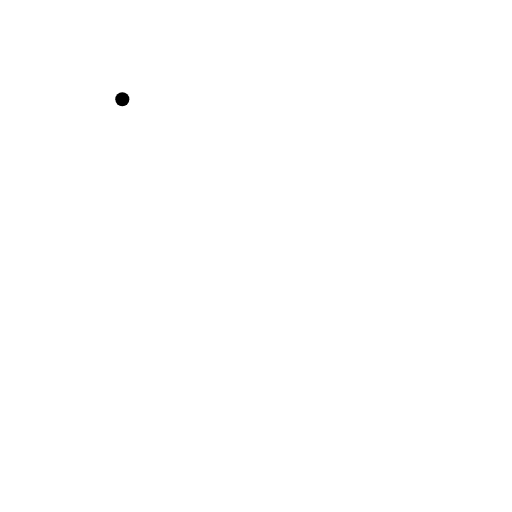
t = 0.00 s
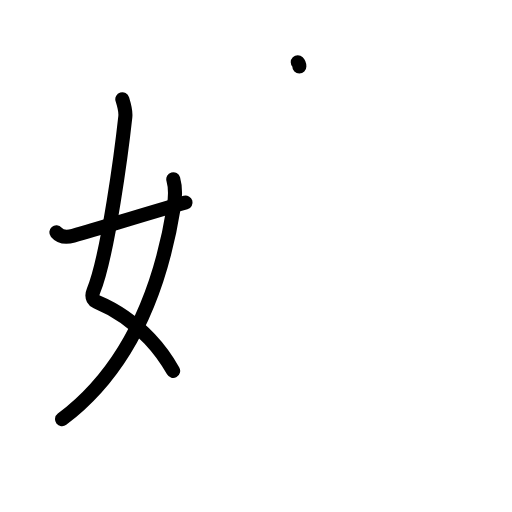
t = 3.13 s
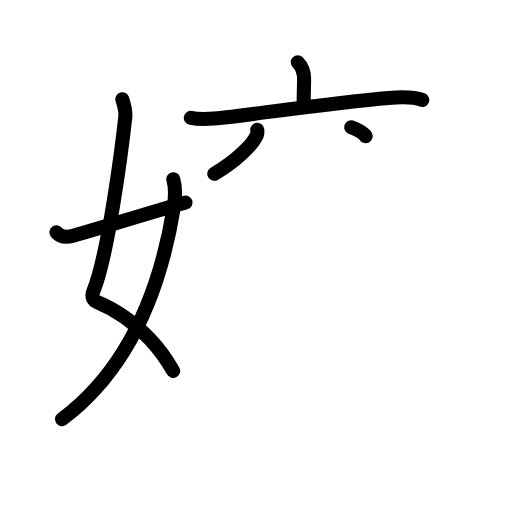
t = 6.25 s
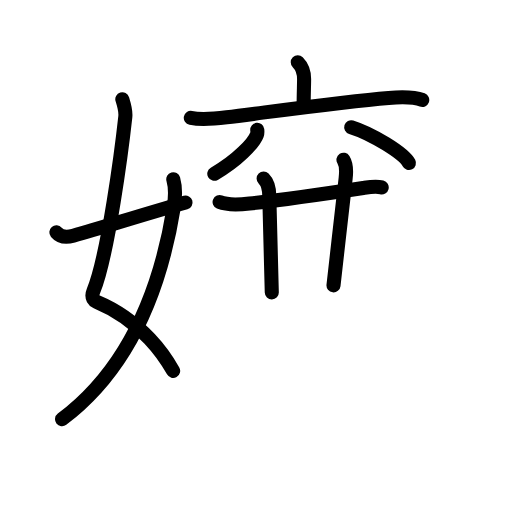
t = 9.63 s
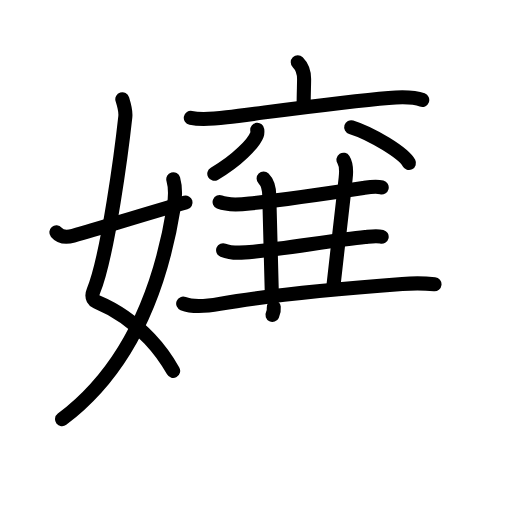
t = 12.38 s
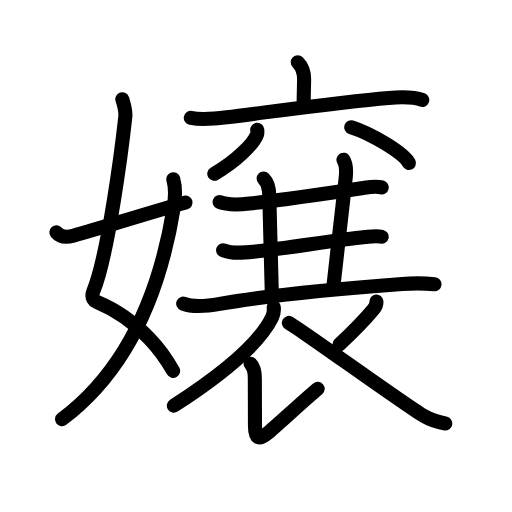
t = 16.00 s

The animated SVG that drew these frames (rendered in a browser with its animation timeline set to each time). Animation: 55 SMIL elements (animate=55); one cycle of 16.00 s.

<?xml version="1.0" encoding="UTF-8"?>
<!--
AniKanjiVG is licensed by CC-BY-SA Paul C. Sommerhoff (https://bitbucket.org/sommerhoff/anikanjivg).
AniKanjiVG uses KanjiVG which is licensed by CC-BY-SA Ulrich Apel (http://kanjivg.tagaini.net).
See also http://creativecommons.org/licenses/by-sa/3.0/
-->
<svg xmlns:kvg='http://kanjivg.tagaini.net' xmlns='http://www.w3.org/2000/svg' width='109' height='109' viewBox='0 0 109 109' style='fill:none;stroke:#000000;stroke-width:3;stroke-linecap:round;stroke-linejoin:round;' id="kvg:kanji_05b22"><g id="kvg:05b22" kvg:element="嬢"><g id="kvg:05b22-g1" kvg:element="女" kvg:variant="true" kvg:position="left" kvg:radical="general"><path id="kvg:05b22-s1" kvg:type="㇛" d="M26.04,21.12c0.28,0.91,0.78,2.41,0.64,3.73c-0.71,6.49-3.66,29.49-6.78,37.08c-0.64,1.56,0.29,2.16,0.64,2.31c4.25,1.77,8.1,4.48,11.32,7.91c1.91,2.03,3.59,4.31,5,6.81"><animate attributeName="d" begin="0.0s" dur="0.2s" from="M26.04,21.12C26.04,21.12,26.04,21.12,26.04,21.12" to="M26.04,21.12c0.28,0.91,0.78,2.41,0.64,3.73" />
<animate attributeName="d" begin="0.2s" dur="0.2s" from="M26.04,21.12c0.28,0.91,0.78,2.41,0.64,3.73c0,0,0,0,0,0,0" to="M26.04,21.12c0.28,0.91,0.78,2.41,0.64,3.73c-0.71,6.49-3.66,29.49-6.78,37.08" />
<animate attributeName="d" begin="0.4s" dur="0.2s" from="M26.04,21.12c0.28,0.91,0.78,2.41,0.64,3.73c-0.71,6.49-3.66,29.49-6.78,37.08c0,0,0,0,0,0,0" to="M26.04,21.12c0.28,0.91,0.78,2.41,0.64,3.73c-0.71,6.49-3.66,29.49-6.78,37.08c-0.64,1.56,0.29,2.16,0.64,2.31" />
<animate attributeName="d" begin="0.6000000000000001s" dur="0.2s" from="M26.04,21.12c0.28,0.91,0.78,2.41,0.64,3.73c-0.71,6.49-3.66,29.49-6.78,37.08c-0.64,1.56,0.29,2.16,0.64,2.31c0,0,0,0,0,0,0" to="M26.04,21.12c0.28,0.91,0.78,2.41,0.64,3.73c-0.71,6.49-3.66,29.49-6.78,37.08c-0.64,1.56,0.29,2.16,0.64,2.31c4.25,1.77,8.1,4.48,11.32,7.91" />
<animate attributeName="d" begin="0.8s" dur="0.2s" from="M26.04,21.12c0.28,0.91,0.78,2.41,0.64,3.73c-0.71,6.49-3.66,29.49-6.78,37.08c-0.64,1.56,0.29,2.16,0.64,2.31c4.25,1.77,8.1,4.48,11.32,7.91c0,0,0,0,0,0,0" to="M26.04,21.12c0.28,0.91,0.78,2.41,0.64,3.73c-0.71,6.49-3.66,29.49-6.78,37.08c-0.64,1.56,0.29,2.16,0.64,2.31c4.25,1.77,8.1,4.48,11.32,7.91c1.91,2.03,3.59,4.31,5,6.81" />
</path>
<path id="kvg:05b22-s2" kvg:type="㇒" d="M36.89,38.16c0.49,1.71,0.39,4.16,0.11,5.92C34.88,57.25,29.5,77,13.21,89.25"><animate attributeName="d" begin="1.0s" dur="0.5s" from="M36.89,38.16C36.89,38.16,36.89,38.16,36.89,38.16" to="M36.89,38.16c0.49,1.71,0.39,4.16,0.11,5.92" />
<animate attributeName="d" begin="1.5s" dur="0.5s" from="M36.89,38.16c0.49,1.71,0.39,4.16,0.11,5.92c0,0,0,0,0,0,0" to="M36.89,38.16c0.49,1.71,0.39,4.16,0.11,5.92C34.88,57.25,29.5,77,13.21,89.25" />
<animate attributeName="d" begin="0s" dur="1.0s" from="M-100,-100" to="M-100,-100" />
</path>
<path id="kvg:05b22-s3" kvg:type="㇀/㇐" d="M12,49.47c0.88,1.03,1.98,1.15,3.59,0.71C21.75,48.5,29,46.12,39.5,43.12"><animate attributeName="d" begin="2.0s" dur="0.5s" from="M12,49.47C12,49.47,12,49.47,12,49.47" to="M12,49.47c0.88,1.03,1.98,1.15,3.59,0.71" />
<animate attributeName="d" begin="2.5s" dur="0.5s" from="M12,49.47c0.88,1.03,1.98,1.15,3.59,0.71c0,0,0,0,0,0,0" to="M12,49.47c0.88,1.03,1.98,1.15,3.59,0.71C21.75,48.5,29,46.12,39.5,43.12" />
<animate attributeName="d" begin="0s" dur="2.0s" from="M-100,-100" to="M-100,-100" />
</path>
</g>
<g id="kvg:05b22-g2" kvg:element="襄" kvg:variant="true" kvg:position="right" kvg:phon="襄V"><g id="kvg:05b22-g3" kvg:element="六" kvg:variant="true"><g id="kvg:05b22-g4" kvg:element="衣" kvg:part="1"><g id="kvg:05b22-g5" kvg:element="亠" kvg:position="top"><path id="kvg:05b22-s4" kvg:type="㇑a" d="M63.39,13.25c1.05,1.05,1.35,2.25,1.35,3.59c0,1.16-0.09,3.28-0.09,5.18"><animate attributeName="d" begin="3.0s" dur="0.5s" from="M63.39,13.25C63.39,13.25,63.39,13.25,63.39,13.25" to="M63.39,13.25c1.05,1.05,1.35,2.25,1.35,3.59" />
<animate attributeName="d" begin="3.5s" dur="0.5s" from="M63.39,13.25c1.05,1.05,1.35,2.25,1.35,3.59c0,0,0,0,0,0,0" to="M63.39,13.25c1.05,1.05,1.35,2.25,1.35,3.59c0,1.16-0.09,3.28-0.09,5.18" />
<animate attributeName="d" begin="0s" dur="3.0s" from="M-100,-100" to="M-100,-100" />
</path>
<path id="kvg:05b22-s5" kvg:type="㇐" d="M40.62,25.1c2.47,0.49,5.12,0.18,7.63-0.13c9.05-1.12,24.83-3.34,34.49-4.12c2.2-0.18,5.03-0.37,7.15,0.43"><animate attributeName="d" begin="4.0s" dur="0.3333333333333333s" from="M40.62,25.1C40.62,25.1,40.62,25.1,40.62,25.1" to="M40.62,25.1c2.47,0.49,5.12,0.18,7.63-0.13" />
<animate attributeName="d" begin="4.333333333333333s" dur="0.3333333333333333s" from="M40.62,25.1c2.47,0.49,5.12,0.18,7.63-0.13c0,0,0,0,0,0,0" to="M40.62,25.1c2.47,0.49,5.12,0.18,7.63-0.13c9.05-1.12,24.83-3.34,34.49-4.12" />
<animate attributeName="d" begin="4.666666666666667s" dur="0.3333333333333333s" from="M40.62,25.1c2.47,0.49,5.12,0.18,7.63-0.13c9.05-1.12,24.83-3.34,34.49-4.12c0,0,0,0,0,0,0" to="M40.62,25.1c2.47,0.49,5.12,0.18,7.63-0.13c9.05-1.12,24.83-3.34,34.49-4.12c2.2-0.18,5.03-0.37,7.15,0.43" />
<animate attributeName="d" begin="0s" dur="4.0s" from="M-100,-100" to="M-100,-100" />
</path>
</g>
</g>
<g id="kvg:05b22-g6" kvg:position="left"><g id="kvg:05b22-g7" kvg:element="八"><g id="kvg:05b22-g8" kvg:element="口" kvg:variant="true"><path id="kvg:05b22-s6" kvg:type="㇒" d="M54.77,27.64c0.03,0.26,0.07,0.66-0.07,1.03c-0.69,1.82-4.15,5.49-9.08,8.33"><animate attributeName="d" begin="5.0s" dur="0.5s" from="M54.77,27.64C54.77,27.64,54.77,27.64,54.77,27.64" to="M54.77,27.64c0.03,0.26,0.07,0.66-0.07,1.03" />
<animate attributeName="d" begin="5.5s" dur="0.5s" from="M54.77,27.64c0.03,0.26,0.07,0.66-0.07,1.03c0,0,0,0,0,0,0" to="M54.77,27.64c0.03,0.26,0.07,0.66-0.07,1.03c-0.69,1.82-4.15,5.49-9.08,8.33" />
<animate attributeName="d" begin="0s" dur="5.0s" from="M-100,-100" to="M-100,-100" />
</path>
</g>
</g>
<g id="kvg:05b22-g9" kvg:element="口" kvg:variant="true" kvg:position="right"><path id="kvg:05b22-s7" kvg:type="㇔" d="M74.77,27.08c4.34,1.35,11.21,5.54,12.29,7.63"><animate attributeName="d" begin="6.0s" dur="1.0s" from="M74.77,27.08C74.77,27.08,74.77,27.08,74.77,27.08" to="M74.77,27.08c4.34,1.35,11.21,5.54,12.29,7.63" />
<animate attributeName="d" begin="0s" dur="6.0s" from="M-100,-100" to="M-100,-100" />
</path>
</g>
</g>
</g>
<g id="kvg:05b22-g10" kvg:element="三" kvg:part="1"><g id="kvg:05b22-g11" kvg:element="一" kvg:position="top"><path id="kvg:05b22-s8" kvg:type="㇐" d="M46.75,43.02c1.83,0.75,4.46,0.52,6.37,0.31c8.63-0.95,16.01-2.07,24.4-3.34c1.2-0.18,2.54-0.39,3.74-0.09"><animate attributeName="d" begin="7.0s" dur="0.3333333333333333s" from="M46.75,43.02C46.75,43.02,46.75,43.02,46.75,43.02" to="M46.75,43.02c1.83,0.75,4.46,0.52,6.37,0.31" />
<animate attributeName="d" begin="7.333333333333333s" dur="0.3333333333333333s" from="M46.75,43.02c1.83,0.75,4.46,0.52,6.37,0.31c0,0,0,0,0,0,0" to="M46.75,43.02c1.83,0.75,4.46,0.52,6.37,0.31c8.63-0.95,16.01-2.07,24.4-3.34" />
<animate attributeName="d" begin="7.666666666666667s" dur="0.3333333333333333s" from="M46.75,43.02c1.83,0.75,4.46,0.52,6.37,0.31c8.63-0.95,16.01-2.07,24.4-3.34c0,0,0,0,0,0,0" to="M46.75,43.02c1.83,0.75,4.46,0.52,6.37,0.31c8.63-0.95,16.01-2.07,24.4-3.34c1.2-0.18,2.54-0.39,3.74-0.09" />
<animate attributeName="d" begin="0s" dur="7.0s" from="M-100,-100" to="M-100,-100" />
</path>
</g>
</g>
<path id="kvg:05b22-s9" kvg:type="㇑a" d="M56.12,38c0.88,0.88,1.21,2.38,1.21,3.75c0,1.02,0.3,10.25,0.53,20.5"><animate attributeName="d" begin="8.0s" dur="0.5s" from="M56.12,38C56.12,38,56.12,38,56.12,38" to="M56.12,38c0.88,0.88,1.21,2.38,1.21,3.75" />
<animate attributeName="d" begin="8.5s" dur="0.5s" from="M56.12,38c0.88,0.88,1.21,2.38,1.21,3.75c0,0,0,0,0,0,0" to="M56.12,38c0.88,0.88,1.21,2.38,1.21,3.75c0,1.02,0.3,10.25,0.53,20.5" />
<animate attributeName="d" begin="0s" dur="8.0s" from="M-100,-100" to="M-100,-100" />
</path>
<path id="kvg:05b22-s10" kvg:type="㇑a" d="M73.12,34c0.63,1,0.64,2.48,0.46,4C72.38,48,72,52.25,71,60.75"><animate attributeName="d" begin="9.0s" dur="0.5s" from="M73.12,34C73.12,34,73.12,34,73.12,34" to="M73.12,34c0.63,1,0.64,2.48,0.46,4" />
<animate attributeName="d" begin="9.5s" dur="0.5s" from="M73.12,34c0.63,1,0.64,2.48,0.46,4c0,0,0,0,0,0,0" to="M73.12,34c0.63,1,0.64,2.48,0.46,4C72.38,48,72,52.25,71,60.75" />
<animate attributeName="d" begin="0s" dur="9.0s" from="M-100,-100" to="M-100,-100" />
</path>
<g id="kvg:05b22-g12" kvg:element="三" kvg:part="1" kvg:position="bottom"><g id="kvg:05b22-g13" kvg:element="一"><path id="kvg:05b22-s11" kvg:type="㇐" d="M47.5,53.27c2.11,0.86,4.71,0.51,6.9,0.28c6.67-0.72,17.06-2.43,23.36-3.09c1.13-0.12,2.36-0.34,3.49-0.06"><animate attributeName="d" begin="10.0s" dur="0.3333333333333333s" from="M47.5,53.27C47.5,53.27,47.5,53.27,47.5,53.27" to="M47.5,53.27c2.11,0.86,4.71,0.51,6.9,0.28" />
<animate attributeName="d" begin="10.333333333333334s" dur="0.3333333333333333s" from="M47.5,53.27c2.11,0.86,4.71,0.51,6.9,0.28c0,0,0,0,0,0,0" to="M47.5,53.27c2.11,0.86,4.71,0.51,6.9,0.28c6.67-0.72,17.06-2.43,23.36-3.09" />
<animate attributeName="d" begin="10.666666666666666s" dur="0.3333333333333333s" from="M47.5,53.27c2.11,0.86,4.71,0.51,6.9,0.28c6.67-0.72,17.06-2.43,23.36-3.09c0,0,0,0,0,0,0" to="M47.5,53.27c2.11,0.86,4.71,0.51,6.9,0.28c6.67-0.72,17.06-2.43,23.36-3.09c1.13-0.12,2.36-0.34,3.49-0.06" />
<animate attributeName="d" begin="0s" dur="10.0s" from="M-100,-100" to="M-100,-100" />
</path>
</g>
<g id="kvg:05b22-g14" kvg:element="一"><path id="kvg:05b22-s12" kvg:type="㇐" d="M39,64.64c2.17,0.88,5.55,0.46,7.78,0.06c9.1-1.63,26.35-3.32,38.85-4.24c2.25-0.17,4.25-0.21,6.87,0.05"><animate attributeName="d" begin="11.0s" dur="0.3333333333333333s" from="M39,64.64C39,64.64,39,64.64,39,64.64" to="M39,64.64c2.17,0.88,5.55,0.46,7.78,0.06" />
<animate attributeName="d" begin="11.333333333333334s" dur="0.3333333333333333s" from="M39,64.64c2.17,0.88,5.55,0.46,7.78,0.06c0,0,0,0,0,0,0" to="M39,64.64c2.17,0.88,5.55,0.46,7.78,0.06c9.1-1.63,26.35-3.32,38.85-4.24" />
<animate attributeName="d" begin="11.666666666666666s" dur="0.3333333333333333s" from="M39,64.64c2.17,0.88,5.55,0.46,7.78,0.06c9.1-1.63,26.35-3.32,38.85-4.24c0,0,0,0,0,0,0" to="M39,64.64c2.17,0.88,5.55,0.46,7.78,0.06c9.1-1.63,26.35-3.32,38.85-4.24c2.25-0.17,4.25-0.21,6.87,0.05" />
<animate attributeName="d" begin="0s" dur="11.0s" from="M-100,-100" to="M-100,-100" />
</path>
</g>
</g>
<g id="kvg:05b22-g15" kvg:element="衣" kvg:part="2" kvg:position="bottom"><path id="kvg:05b22-s13" kvg:type="㇒" d="M58.28,65.39c0.06,0.55-0.01,1.46-0.37,2.2c-2.34,4.78-9.2,11.24-20.9,18.77"><animate attributeName="d" begin="12.0s" dur="0.5s" from="M58.28,65.39C58.28,65.39,58.28,65.39,58.28,65.39" to="M58.28,65.39c0.06,0.55-0.01,1.46-0.37,2.2" />
<animate attributeName="d" begin="12.5s" dur="0.5s" from="M58.28,65.39c0.06,0.55-0.01,1.46-0.37,2.2c0,0,0,0,0,0,0" to="M58.28,65.39c0.06,0.55-0.01,1.46-0.37,2.2c-2.34,4.78-9.2,11.24-20.9,18.77" />
<animate attributeName="d" begin="0s" dur="12.0s" from="M-100,-100" to="M-100,-100" />
</path>
<path id="kvg:05b22-s14" kvg:type="㇙" d="M53.34,77.45c0.73,0.73,0.91,1.8,0.91,3.06c0,5.56,0.02,8.61,0.03,10.24c0.02,2.56,0.67,3.19,2.9,1.29c2.58-2.21,8.07-7.29,10.45-9.25"><animate attributeName="d" begin="13.0s" dur="0.25s" from="M53.34,77.45C53.34,77.45,53.34,77.45,53.34,77.45" to="M53.34,77.45c0.73,0.73,0.91,1.8,0.91,3.06" />
<animate attributeName="d" begin="13.25s" dur="0.25s" from="M53.34,77.45c0.73,0.73,0.91,1.8,0.91,3.06c0,0,0,0,0,0,0" to="M53.34,77.45c0.73,0.73,0.91,1.8,0.91,3.06c0,5.56,0.02,8.61,0.03,10.24" />
<animate attributeName="d" begin="13.5s" dur="0.25s" from="M53.34,77.45c0.73,0.73,0.91,1.8,0.91,3.06c0,5.56,0.02,8.61,0.03,10.24c0,0,0,0,0,0,0" to="M53.34,77.45c0.73,0.73,0.91,1.8,0.91,3.06c0,5.56,0.02,8.61,0.03,10.24c0.02,2.56,0.67,3.19,2.9,1.29" />
<animate attributeName="d" begin="13.75s" dur="0.25s" from="M53.34,77.45c0.73,0.73,0.91,1.8,0.91,3.06c0,5.56,0.02,8.61,0.03,10.24c0.02,2.56,0.67,3.19,2.9,1.29c0,0,0,0,0,0,0" to="M53.34,77.45c0.73,0.73,0.91,1.8,0.91,3.06c0,5.56,0.02,8.61,0.03,10.24c0.02,2.56,0.67,3.19,2.9,1.29c2.58-2.21,8.07-7.29,10.45-9.25" />
<animate attributeName="d" begin="0s" dur="13.0s" from="M-100,-100" to="M-100,-100" />
</path>
<path id="kvg:05b22-s15" kvg:type="㇒" d="M80.14,64.19c0.04,0.5-0.35,1.31-0.67,1.69c-1.98,2.38-3.05,3.53-7.2,7.45"><animate attributeName="d" begin="14.0s" dur="0.5s" from="M80.14,64.19C80.14,64.19,80.14,64.19,80.14,64.19" to="M80.14,64.19c0.04,0.5-0.35,1.31-0.67,1.69" />
<animate attributeName="d" begin="14.5s" dur="0.5s" from="M80.14,64.19c0.04,0.5-0.35,1.31-0.67,1.69c0,0,0,0,0,0,0" to="M80.14,64.19c0.04,0.5-0.35,1.31-0.67,1.69c-1.98,2.38-3.05,3.53-7.2,7.45" />
<animate attributeName="d" begin="0s" dur="14.0s" from="M-100,-100" to="M-100,-100" />
</path>
<path id="kvg:05b22-s16" kvg:type="㇏" d="M61.5,68.75c1.54,0.67,24.46,17.31,28.72,19.8c1.6,0.94,2.98,1.34,4.58,1.61"><animate attributeName="d" begin="15.0s" dur="0.5s" from="M61.5,68.75C61.5,68.75,61.5,68.75,61.5,68.75" to="M61.5,68.75c1.54,0.67,24.46,17.31,28.72,19.8" />
<animate attributeName="d" begin="15.5s" dur="0.5s" from="M61.5,68.75c1.54,0.67,24.46,17.31,28.72,19.8c0,0,0,0,0,0,0" to="M61.5,68.75c1.54,0.67,24.46,17.31,28.72,19.8c1.6,0.94,2.98,1.34,4.58,1.61" />
<animate attributeName="d" begin="0s" dur="15.0s" from="M-100,-100" to="M-100,-100" />
</path>
</g>
</g>
</g>
</svg>
